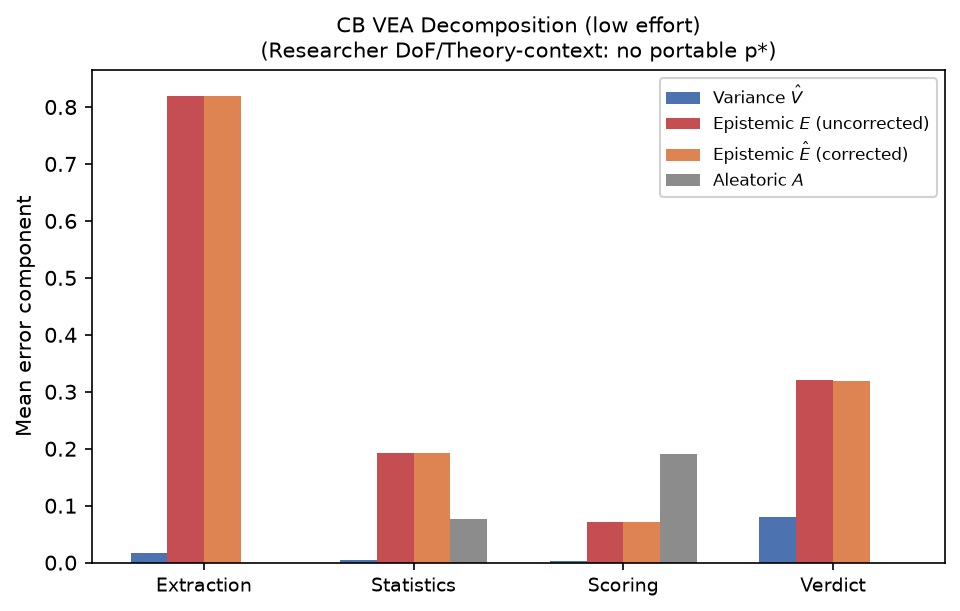

Data behind this chart, as committed beside it:
unit, label, V, E_raw, E, A, n
1, Extraction, 0.01642, 0.82, 0.8196, 0.0, 113
3, Statistics, 0.003898, 0.1928, 0.1927, 0.07694, 90
6, Scoring, 0.00356, 0.07171, 0.07167, 0.1907, 158
7, Verdict, 0.08067, 0.3201, 0.3193, 0.0, 158
